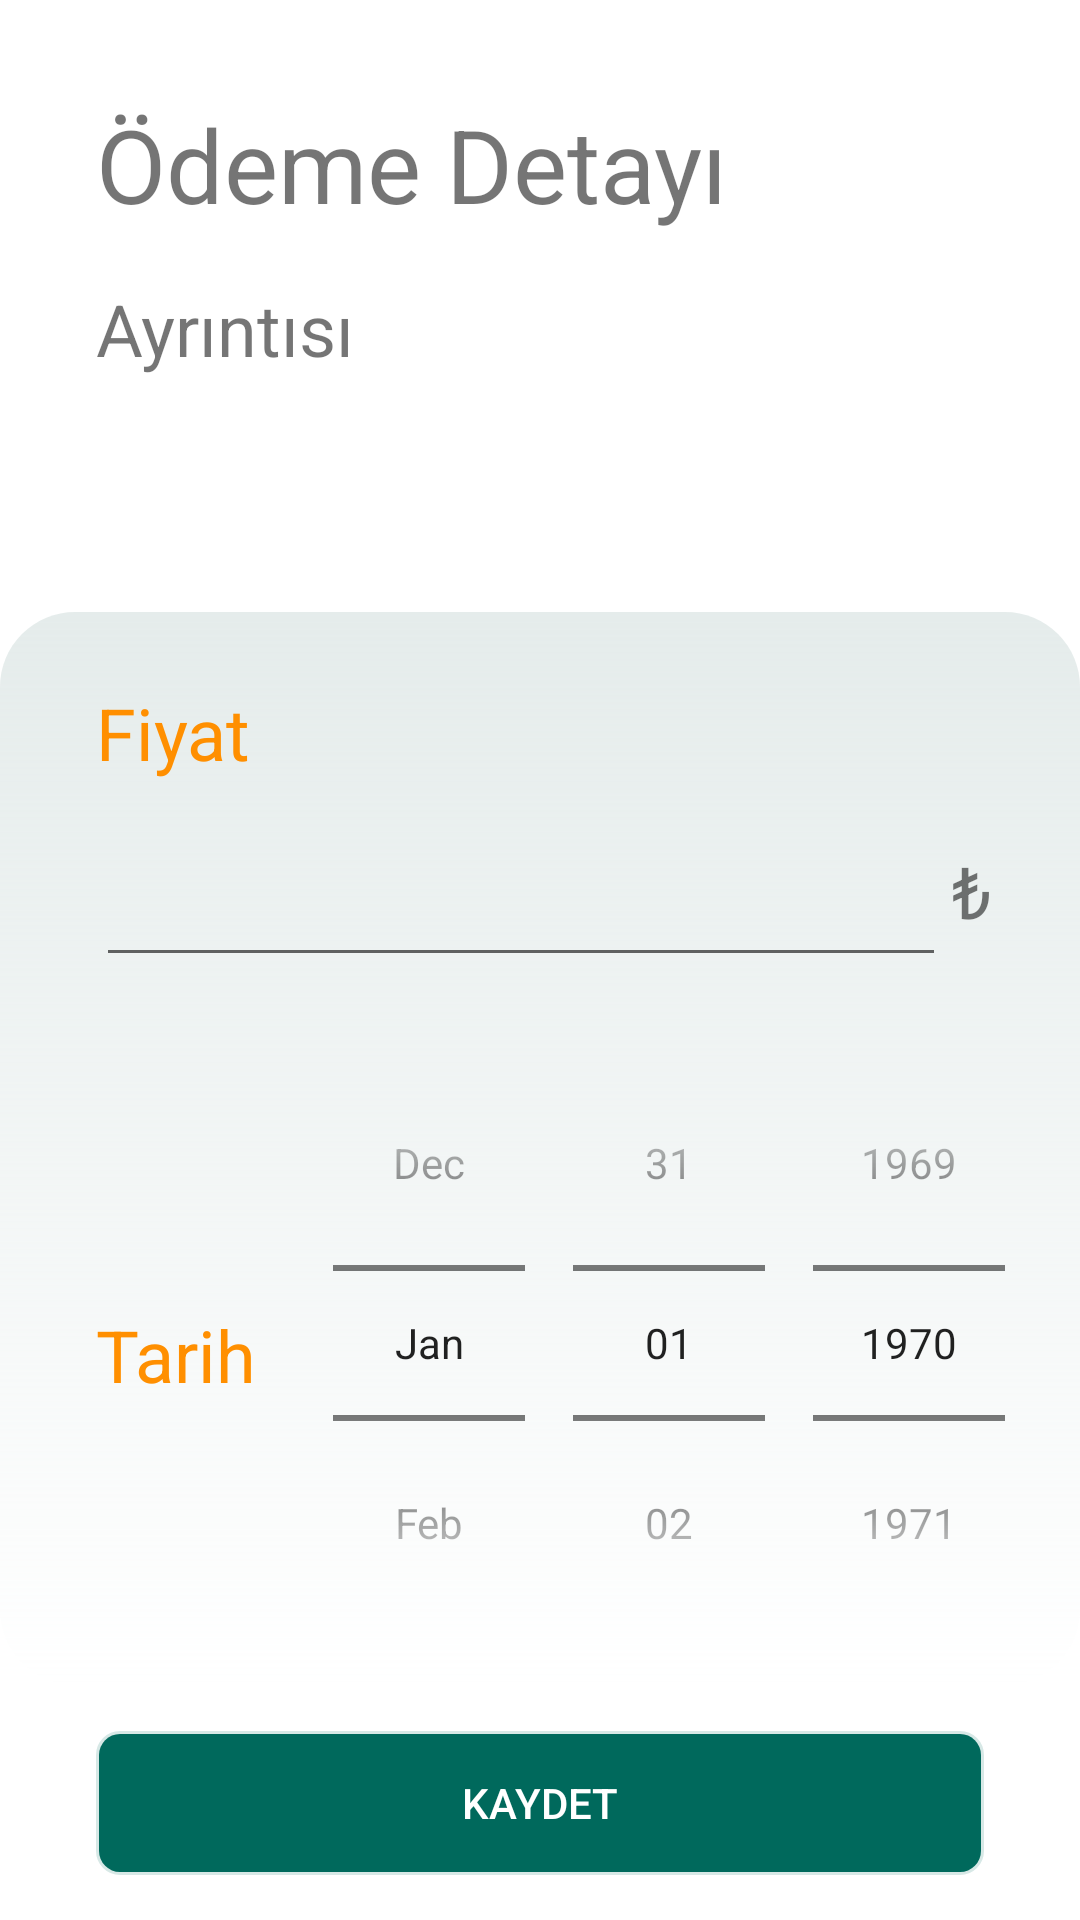

Write the Android layout XML for this screen, with the resource values it uses.
<!-- AndroidManifest.xml: application theme Theme.PaymentTrackingApp -->
<!-- res/layout/activity_add_pay.xml -->
<?xml version="1.0" encoding="utf-8"?>
<androidx.constraintlayout.widget.ConstraintLayout xmlns:android="http://schemas.android.com/apk/res/android"
    xmlns:app="http://schemas.android.com/apk/res-auto"
    xmlns:tools="http://schemas.android.com/tools"
    android:layout_width="match_parent"
    android:layout_height="match_parent"
    tools:context=".View.AddPayActivity">

    <androidx.constraintlayout.widget.ConstraintLayout
        android:id="@+id/constraintLayout"
        android:layout_width="0dp"
        android:layout_height="wrap_content"
        android:background="@drawable/bg2"
        app:layout_constraintBottom_toBottomOf="parent"
        app:layout_constraintEnd_toEndOf="parent"
        app:layout_constraintStart_toStartOf="parent"
        app:layout_constraintTop_toBottomOf="@+id/textView4Pi">

        <LinearLayout
            android:id="@+id/linear_layout"
            android:layout_width="wrap_content"
            android:layout_height="wrap_content"
            android:layout_marginStart="16dp"
            android:layout_marginEnd="8dp"
            android:layout_marginBottom="8dp"
            android:gravity="center"
            android:orientation="vertical"
            app:layout_constraintBottom_toBottomOf="parent"
            app:layout_constraintEnd_toEndOf="parent"
            app:layout_constraintStart_toEndOf="@+id/textView6Pi"
            app:layout_constraintTop_toBottomOf="@+id/eTvPricePi">

            <DatePicker
                android:id="@+id/date_Picker"
                android:layout_width="match_parent"
                android:layout_height="match_parent"
                android:calendarViewShown="false"
                android:datePickerMode="spinner" />
        </LinearLayout>

        <TextView
            android:id="@+id/textView6Pi"
            android:layout_width="wrap_content"
            android:layout_height="wrap_content"
            android:layout_marginStart="32dp"
            android:text="@string/date"
            android:textColor="@color/orange"
            android:textSize="24sp"
            app:layout_constraintBottom_toBottomOf="parent"
            app:layout_constraintStart_toStartOf="parent"
            app:layout_constraintTop_toBottomOf="@+id/eTvPricePi"
            app:layout_constraintVertical_bias="0.538" />

        <TextView
            android:id="@+id/textView5Pi"
            android:layout_width="wrap_content"
            android:layout_height="wrap_content"
            android:layout_marginStart="32dp"
            android:layout_marginTop="24dp"
            android:layout_marginBottom="8dp"
            android:text="@string/price"
            android:textColor="@color/orange"
            android:textSize="24sp"
            app:layout_constraintBottom_toTopOf="@+id/eTvPricePi"
            app:layout_constraintEnd_toEndOf="parent"
            app:layout_constraintHorizontal_bias="0.0"
            app:layout_constraintStart_toStartOf="parent"
            app:layout_constraintTop_toTopOf="parent" />

        <TextView
            android:id="@+id/textView7Pi"
            android:layout_width="wrap_content"
            android:layout_height="0dp"
            android:layout_marginTop="8dp"
            android:layout_marginBottom="16dp"
            android:gravity="center|center_horizontal|center_vertical"
            android:paddingStart="2dp"
            android:paddingEnd="2dp"
            android:text="₺"
            android:textSize="24sp"
            app:layout_constraintBottom_toTopOf="@+id/linear_layout"
            app:layout_constraintEnd_toEndOf="parent"
            app:layout_constraintHorizontal_bias="0.0"
            app:layout_constraintStart_toEndOf="@+id/eTvPricePi"
            app:layout_constraintTop_toBottomOf="@+id/textView5Pi" />

        <EditText
            android:id="@+id/eTvPricePi"
            android:layout_width="wrap_content"
            android:layout_height="wrap_content"
            android:layout_marginStart="32dp"
            android:layout_marginTop="8dp"
            android:layout_marginBottom="16dp"
            android:ems="10"
            android:inputType="numberPassword"
            android:textSize="24sp"
            app:layout_constraintBottom_toTopOf="@+id/linear_layout"
            app:layout_constraintStart_toStartOf="parent"
            app:layout_constraintTop_toBottomOf="@+id/textView5Pi" />
    </androidx.constraintlayout.widget.ConstraintLayout>

    <TextView
        android:id="@+id/textViewPi"
        android:layout_width="wrap_content"
        android:layout_height="wrap_content"
        android:layout_marginStart="32dp"
        android:layout_marginTop="32dp"
        android:text="@string/payment_info"
        android:textSize="34sp"
        app:layout_constraintBottom_toTopOf="@+id/eTvPricePi"
        app:layout_constraintEnd_toEndOf="parent"
        app:layout_constraintHorizontal_bias="0.0"
        app:layout_constraintStart_toStartOf="parent"
        app:layout_constraintTop_toTopOf="parent"
        app:layout_constraintVertical_bias="0.0" />

    <TextView
        android:id="@+id/textView4Pi"
        android:layout_width="wrap_content"
        android:layout_height="wrap_content"
        android:layout_marginStart="32dp"
        android:layout_marginTop="16dp"
        android:text="@string/description"
        android:textSize="24sp"
        app:layout_constraintEnd_toEndOf="parent"
        app:layout_constraintHorizontal_bias="0.0"
        app:layout_constraintStart_toStartOf="parent"
        app:layout_constraintTop_toBottomOf="@+id/textViewPi" />

    <androidx.appcompat.widget.AppCompatButton
        android:id="@+id/btnSavePi"
        android:layout_width="0dp"
        android:layout_height="wrap_content"
        android:layout_marginStart="32dp"
        android:layout_marginEnd="32dp"
        android:background="@drawable/bg1"
        android:backgroundTint="@color/dark_teal"
        android:text="@string/save"
        android:textColor="@color/white"
        app:layout_constraintBottom_toBottomOf="parent"
        app:layout_constraintEnd_toEndOf="parent"
        app:layout_constraintStart_toStartOf="parent"
        app:layout_constraintTop_toBottomOf="@+id/constraintLayout" />


</androidx.constraintlayout.widget.ConstraintLayout>
<!-- resources referenced by this layout -->
<resources>
  <color name="dark_teal">#00695C</color>
  <color name="orange">#FF8F00</color>
  <color name="white">#FFFFFFFF</color>
  <!-- drawable bg1 (drawable) -->
  <?xml version="1.0" encoding="utf-8"?>
  <shape xmlns:android="http://schemas.android.com/apk/res/android">
  
  
      <stroke android:color="@color/gray"
          android:width="@dimen/cardview_default_elevation" />
      <padding android:bottom="5dp"
          android:top="5dp"
          android:right="5dp"
          android:left="5dp" />
  
      <corners android:radius="7dp" />
      <solid android:color="@color/white" />
  
  
  
  
  
  </shape>
  <!-- drawable bg2 (drawable) -->
  <?xml version="1.0" encoding="utf-8"?>
  <shape xmlns:android="http://schemas.android.com/apk/res/android">
  
      <corners android:topLeftRadius="25dp"
          android:bottomRightRadius="25dp"
          android:bottomLeftRadius="25dp"
          android:topRightRadius="25dp"/>
  
      <gradient android:startColor="@color/bg"
          android:endColor="@color/white"
          android:angle="270"/>
  
  </shape>
  <string name="date">Tarih</string>
  <string name="description">Ayrıntısı</string>
  <string name="payment_info">Ödeme Detayı</string>
  <string name="price">Fiyat</string>
  <string name="save">Kaydet</string>
  <style name="Theme.PaymentTrackingApp" parent="Theme.MaterialComponents.DayNight.DarkActionBar">
          
          <item name="colorPrimary">@color/purple_500</item>
          <item name="colorPrimaryVariant">@color/purple_700</item>
          <item name="colorOnPrimary">@color/white</item>
          
          <item name="colorSecondary">@color/teal_200</item>
          <item name="colorSecondaryVariant">@color/teal_700</item>
          <item name="colorOnSecondary">@color/black</item>
          
          <item name="android:statusBarColor" tools:targetApi="l">?attr/colorPrimaryVariant</item>
          
          <item name="windowActionBar">false</item>
          <item name="windowNoTitle">true</item>
      </style>
  <color name="gray">#288D8888</color>
  <color name="bg">#6AC0D1CF</color>
  <color name="purple_500">#FF6200EE</color>
  <color name="purple_700">#FF3700B3</color>
  <color name="teal_200">#FF03DAC5</color>
  <color name="teal_700">#FF018786</color>
  <color name="black">#FF000000</color>
</resources>
